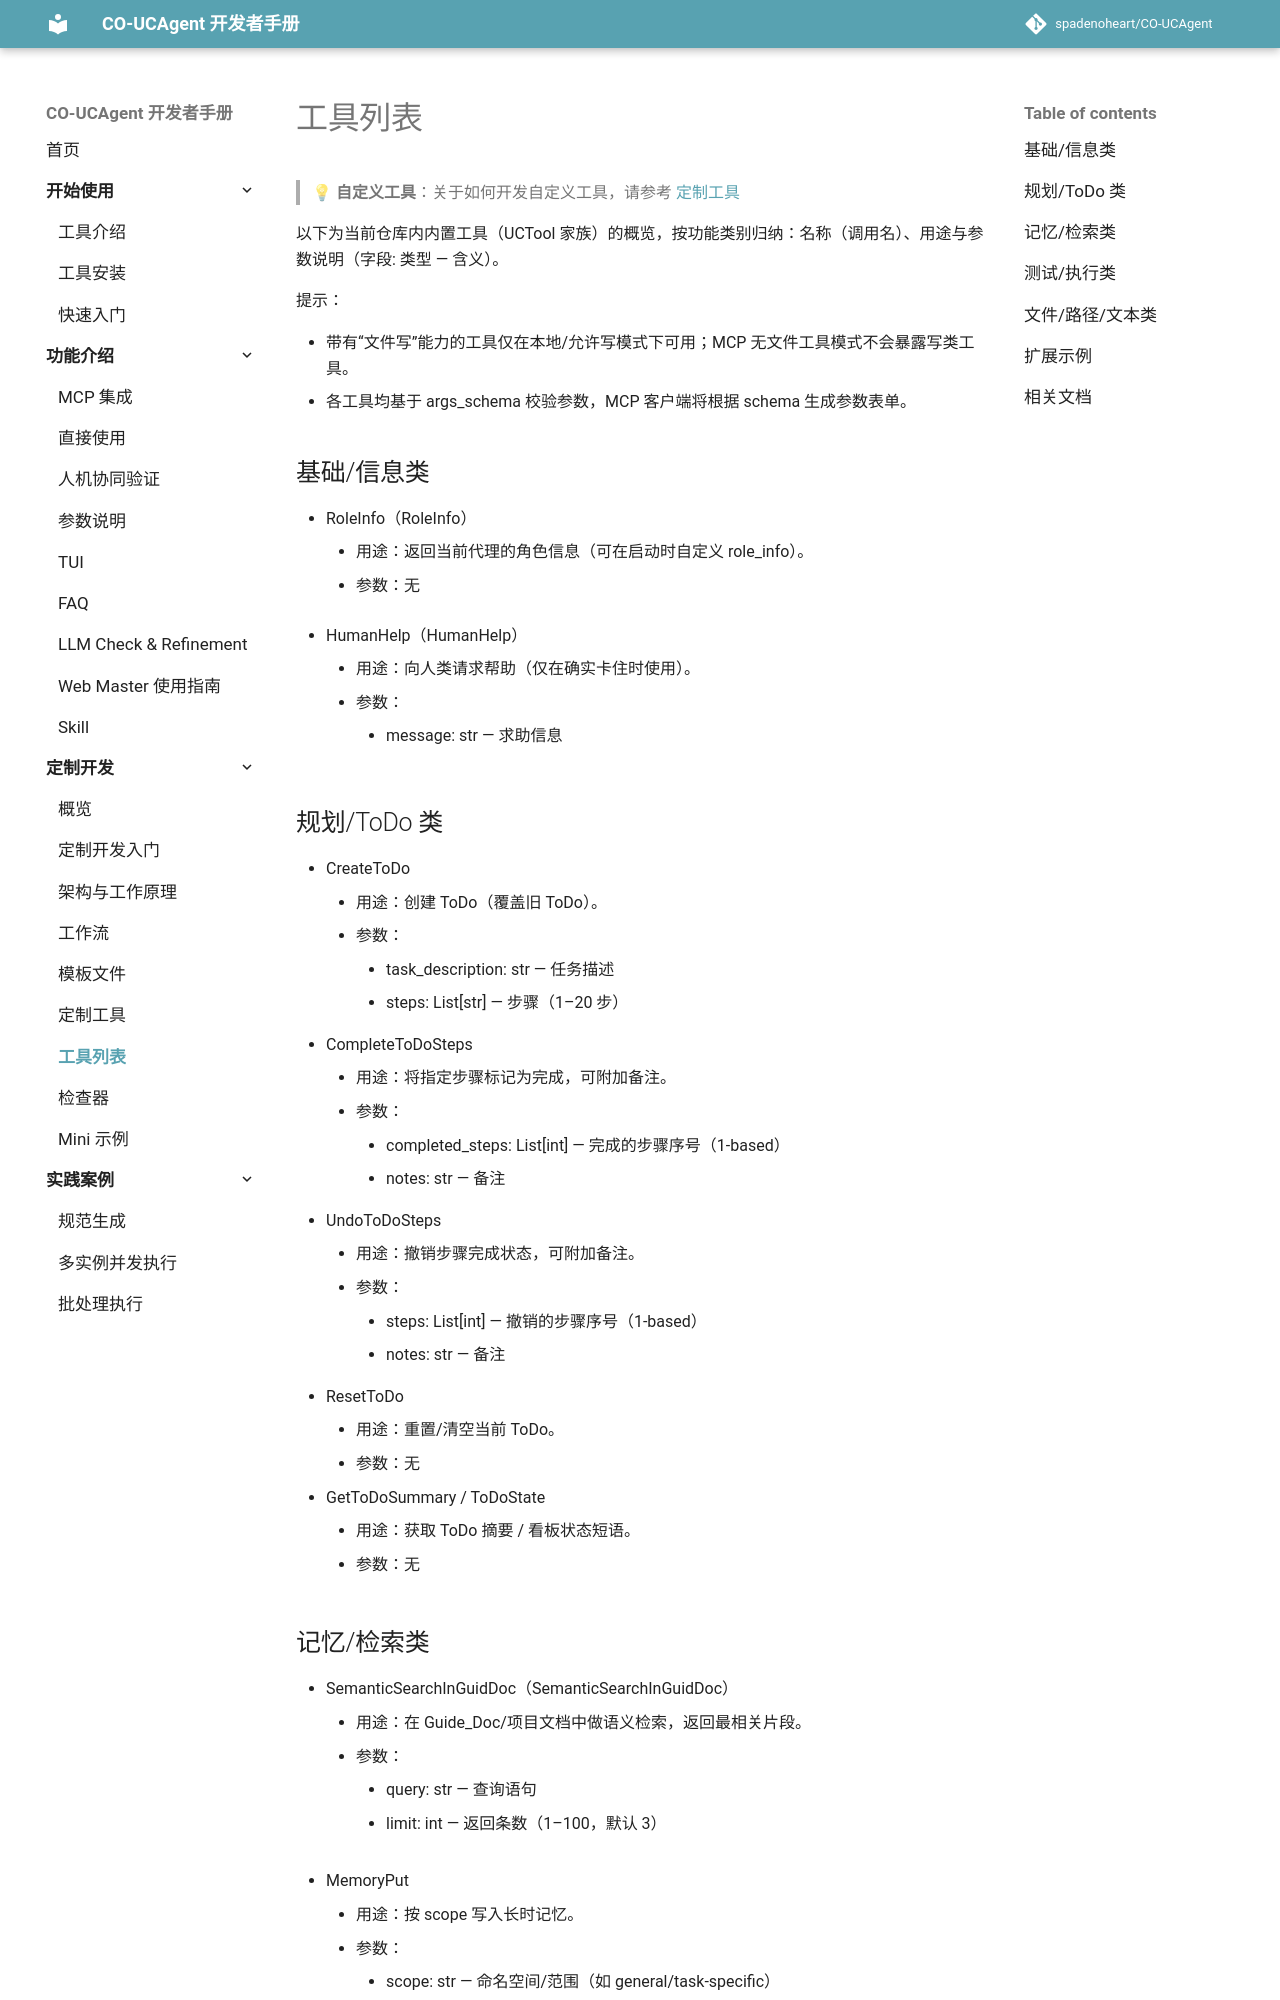

repository: spadenoheart/CO-UCAgent · page: content/03_develop/06_tool_list/index.html · generator: mkdocs

# 工具列表

> 💡 **自定义工具**：关于如何开发自定义工具，请参考 [定制工具](05_customize.md)

以下为当前仓库内内置工具（UCTool 家族）的概览，按功能类别归纳：名称（调用名）、用途与参数说明（字段: 类型 — 含义）。

提示：

- 带有“文件写”能力的工具仅在本地/允许写模式下可用；MCP 无文件工具模式不会暴露写类工具。
- 各工具均基于 args_schema 校验参数，MCP 客户端将根据 schema 生成参数表单。

## 基础/信息类

- RoleInfo（RoleInfo）
  - 用途：返回当前代理的角色信息（可在启动时自定义 role_info）。
  - 参数：无

- HumanHelp（HumanHelp）
  - 用途：向人类请求帮助（仅在确实卡住时使用）。
  - 参数：
    - message: str — 求助信息

## 规划/ToDo 类

- CreateToDo
  - 用途：创建 ToDo（覆盖旧 ToDo）。
  - 参数：
    - task_description: str — 任务描述
    - steps: List[str] — 步骤（1–20 步）
- CompleteToDoSteps
  - 用途：将指定步骤标记为完成，可附加备注。
  - 参数：
    - completed_steps: List[int] — 完成的步骤序号（1-based）
    - notes: str — 备注
- UndoToDoSteps
  - 用途：撤销步骤完成状态，可附加备注。
  - 参数：
    - steps: List[int] — 撤销的步骤序号（1-based）
    - notes: str — 备注
- ResetToDo
  - 用途：重置/清空当前 ToDo。
  - 参数：无
- GetToDoSummary / ToDoState
  - 用途：获取 ToDo 摘要 / 看板状态短语。
  - 参数：无

## 记忆/检索类

- SemanticSearchInGuidDoc（SemanticSearchInGuidDoc）
  - 用途：在 Guide_Doc/项目文档中做语义检索，返回最相关片段。
  - 参数：
    - query: str — 查询语句
    - limit: int — 返回条数（1–100，默认 3）

- MemoryPut
  - 用途：按 scope 写入长时记忆。
  - 参数：
    - scope: str — 命名空间/范围（如 general/task-specific）
    - data: str — 内容（可为 JSON 文本）
- MemoryGet
  - 用途：按 scope 检索记忆。
  - 参数：
    - scope: str — 命名空间/范围
    - query: str — 查询语句
    - limit: int — 返回条数（1–100，默认 3）
